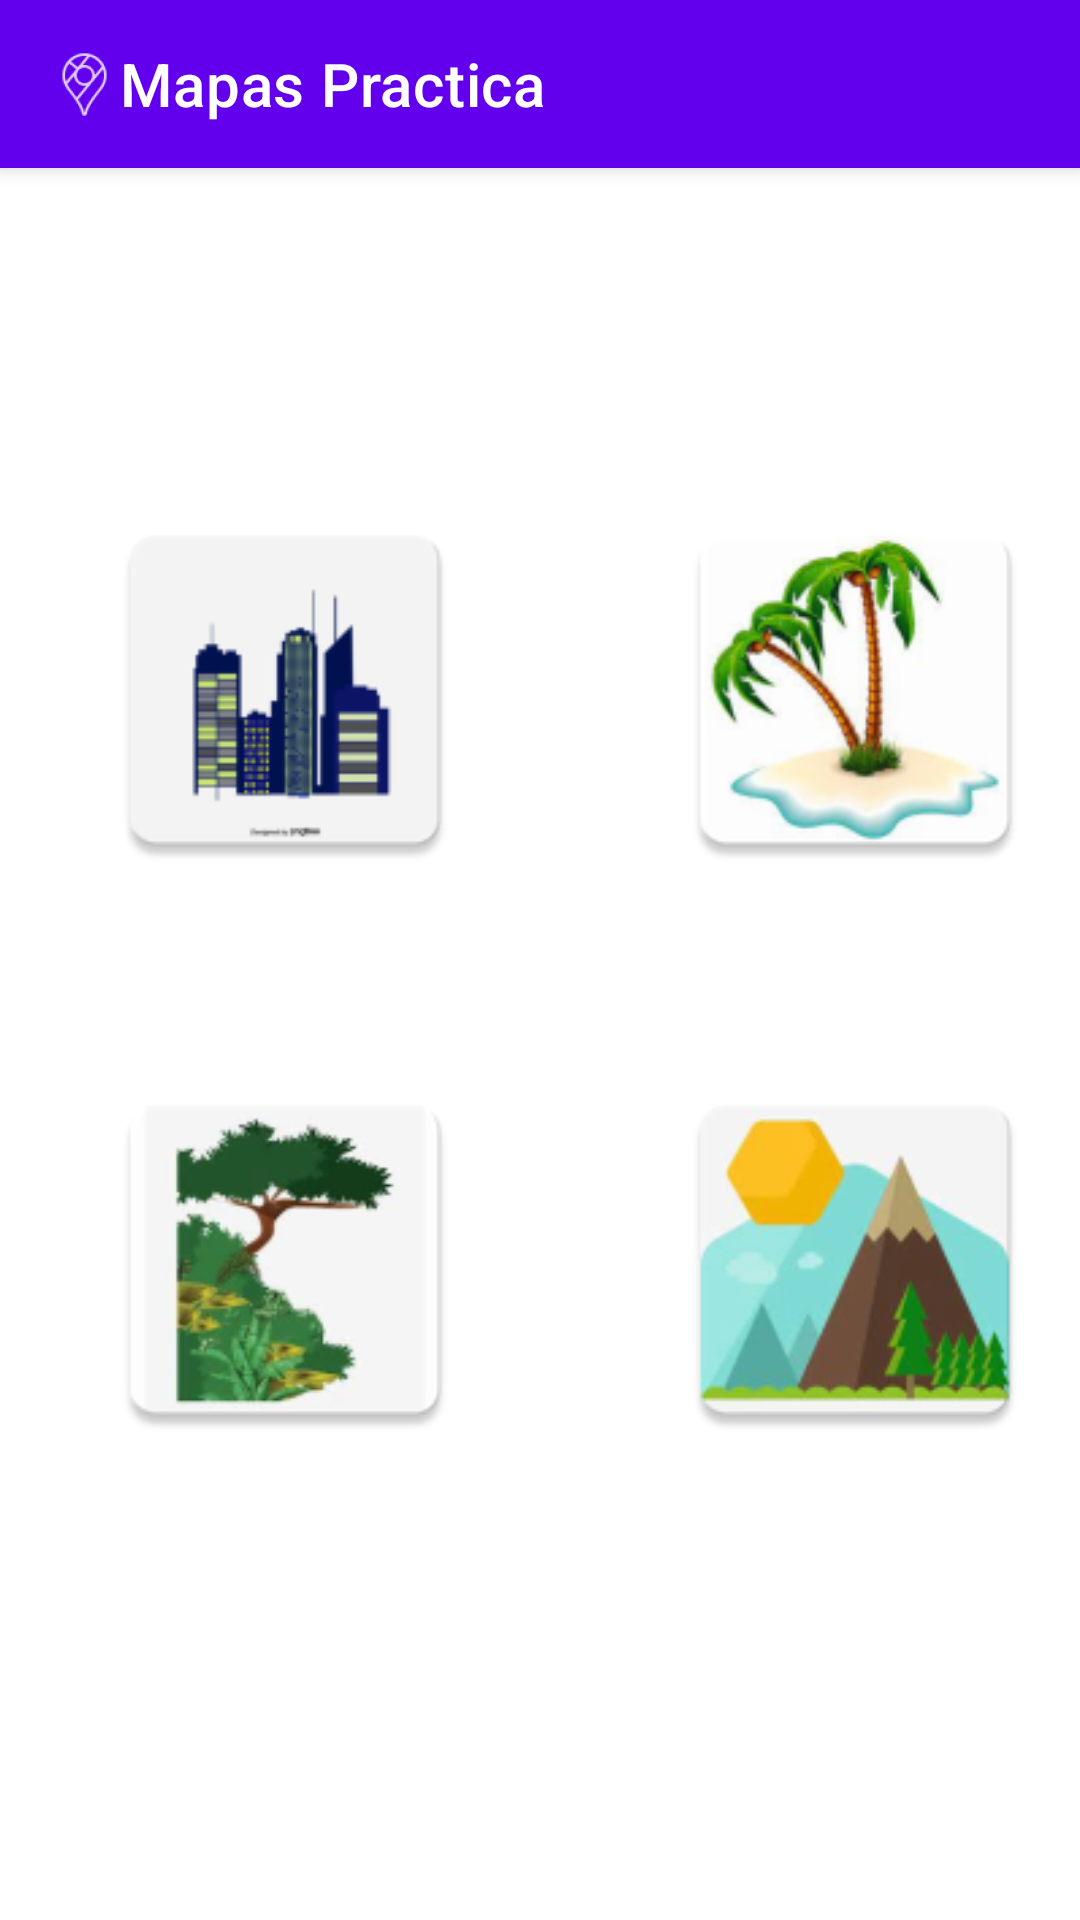

Android layout source for this screen:
<!-- AndroidManifest.xml: application theme Theme.MapasPractica -->
<!-- res/layout/activity_main.xml -->
<?xml version="1.0" encoding="utf-8"?>
<RelativeLayout xmlns:android="http://schemas.android.com/apk/res/android"
    xmlns:app="http://schemas.android.com/apk/res-auto"
    xmlns:tools="http://schemas.android.com/tools"
    android:layout_width="match_parent"
    android:layout_height="match_parent"
    tools:context=".MainActivity">

    <include android:id="@+id/miactionbar"
        layout="@layout/actionbar">
    </include>

    <GridLayout
        android:layout_width="match_parent"
        android:layout_height="wrap_content"
        android:layout_centerVertical="true"
        android:layout_centerHorizontal="true"
        android:columnCount="2"
        android:paddingTop="10dp"
        android:rowCount="2">

        <ImageView
            android:id="@+id/ivCiudad"
            android:layout_width="@dimen/bottom_size"
            android:layout_height="@dimen/bottom_size"
            android:layout_row="0"
            android:layout_column="0"
            android:layout_margin="@dimen/layout_margin"
            app:srcCompat="@mipmap/ciudad" />

        <ImageView
            android:id="@+id/ivPlaya"
            android:layout_width="@dimen/bottom_size"
            android:layout_height="@dimen/bottom_size"
            android:layout_row="0"
            android:layout_column="1"
            android:layout_margin="@dimen/layout_margin"
            app:srcCompat="@mipmap/playa" />

        <ImageView
            android:id="@+id/ivSelva"
            android:layout_width="@dimen/bottom_size"
            android:layout_height="@dimen/bottom_size"
            android:layout_row="1"
            android:layout_column="0"
            android:layout_margin="@dimen/layout_margin"
            app:srcCompat="@mipmap/selva" />

        <ImageView
            android:id="@+id/ivmontana"
            android:layout_width="@dimen/bottom_size"
            android:layout_height="@dimen/bottom_size"
            android:layout_row="1"
            android:layout_column="1"
            android:layout_margin="@dimen/layout_margin"
            app:srcCompat="@mipmap/montana" />

    </GridLayout>


</RelativeLayout>
<!-- res/layout/actionbar.xml (included above) -->
<?xml version="1.0" encoding="utf-8"?>
<androidx.appcompat.widget.Toolbar xmlns:android="http://schemas.android.com/apk/res/android"
    xmlns:app="http://schemas.android.com/apk/res-auto"
    android:layout_width="match_parent"
    android:layout_height="?actionBarSize"
    android:layout_centerHorizontal="true"
    android:background="@color/purple_500"
    android:elevation="4dp"
    android:gravity="center_horizontal"
    android:theme="@style/ThemeOverlay.AppCompat.ActionBar"
    app:flow_horizontalAlign="center"
    app:logo="@drawable/logo"
    app:popupTheme="@style/ThemeOverlay.AppCompat.Light"
    app:title="@string/app_name"
    app:titleTextColor="@color/white" >

</androidx.appcompat.widget.Toolbar>
<!-- resources referenced by this layout -->
<resources>
  <dimen name="bottom_size">130dp</dimen>
  <dimen name="layout_margin">30dp</dimen>
  <!-- drawable logo: png bitmap (drawable-hdpi, 906 bytes) -->
  <!-- mipmap ciudad: png bitmap (mipmap-hdpi, 3538 bytes) -->
  <!-- mipmap montana: png bitmap (mipmap-hdpi, 7151 bytes) -->
  <!-- mipmap playa: png bitmap (mipmap-hdpi, 6734 bytes) -->
  <!-- mipmap selva: png bitmap (mipmap-hdpi, 5647 bytes) -->
  <string name="app_name">Mapas Practica</string>
  <style name="Theme.MapasPractica" parent="Theme.MaterialComponents.DayNight.NoActionBar">
          
          <item name="colorPrimary">@color/purple_500</item>
          <item name="colorPrimaryVariant">@color/purple_700</item>
          <item name="colorOnPrimary">@color/white</item>
          
          <item name="colorSecondary">@color/teal_200</item>
          <item name="colorSecondaryVariant">@color/teal_700</item>
          <item name="colorOnSecondary">@color/black</item>
          
          <item name="android:statusBarColor" tools:targetApi="l">?attr/colorPrimaryVariant</item>
          
      </style>
  <!-- not gathered from this repository: default colours our renderer supplied (Android Studio template values) -->
  <color name="purple_500">#FF6200EE</color>
  <color name="purple_700">#FF3700B3</color>
  <color name="teal_200">#FF03DAC5</color>
  <color name="teal_700">#FF018786</color>
  <color name="black">#FF000000</color>
  <color name="white">#FFFFFFFF</color>
</resources>
